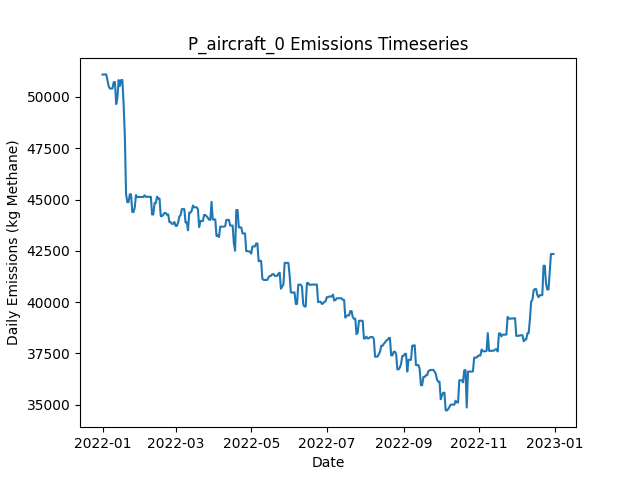

Source data for this figure (header and first rows):
Date, Daily Emissions (Kg Methane), Daily Mitigable Emissions (Kg Methane), Daily Non-Mitigable Emissions (Kg Methan…, Daily Cost ($), Active Leaks, New Leaks, Leaks Repaired, Leaks Naturally Repaired, Leaks Tagged, Daily Repair Cost ($), Daily Natural Repair Cost ($), aircraft Deployment Cost ($), aircraft Sites flagged for Follow-Up, aircraft Leaks tagged for repair, aircraft Sites Visited, aircraft Travel Time (Minutes), aircraft Survey Time (Minutes), OGI_FU Deployment Cost ($), OGI_FU Sites flagged for Follow-Up, OGI_FU Leaks tagged for repair, OGI_FU Sites Visited, OGI_FU Travel Time (Minutes), OGI_FU Survey Time (Minutes)
2022-01-01, 51089, 7664, 43425, 250, 412, 413, 0, 1, 0.00000, 0.00000, 200, 250, 0, , 10, 20, 10, 0.00000, , 0, 0, 0, 0
2022-01-02, 51091, 7666, 43425, 0.00000, 413, 2, 0, 1, 0.00000, 0.00000, 200, 0.00000, 0, , 0, 0, 0, 0.00000, , 0, 0, 0, 0
2022-01-03, 51091, 7666, 43425, 1000, 413, 0, 0, 0, 78, 0.00000, 0.00000, 0.00000, 10, , 0, 0, 0, 1000, , 78, 3, 120, 360
2022-01-04, 51097, 7673, 43425, 1000, 414, 2, 0, 1, 80, 0.00000, 200, 0.00000, 0, , 0, 0, 0, 1000, , 80, 3, 120, 360
2022-01-05, 50804, 7673, 43131, 1000, 413, 0, 0, 0, 92, 0.00000, 0.00000, 0.00000, 0, , 0, 0, 0, 1000, , 92, 3, 120, 360
2022-01-06, 50510, 7673, 42837, 500, 412, 0, 0, 0, 24, 0.00000, 0.00000, 0.00000, 0, , 0, 0, 0, 500, , 24, 1, 30, 120
2022-01-07, 50406, 7673, 42733, 0.00000, 411, 0, 0, 0, 0.00000, 0.00000, 0.00000, 0.00000, 0, , 0, 0, 0, 0.00000, , 0, 0, 0, 0
2022-01-08, 50406, 7673, 42733, 0.00000, 411, 0, 0, 0, 0.00000, 0.00000, 0.00000, 0.00000, 0, , 0, 0, 0, 0.00000, , 0, 0, 0, 0
2022-01-09, 50409, 7676, 42733, 0.00000, 412, 1, 0, 0, 0.00000, 0.00000, 0.00000, 0.00000, 0, , 0, 0, 0, 0.00000, , 0, 0, 0, 0
2022-01-10, 50721, 7694, 43027, 0.00000, 414, 2, 0, 0, 0.00000, 0.00000, 0.00000, 0.00000, 0, , 0, 0, 0, 0.00000, , 0, 0, 0, 0
2022-01-11, 50723, 7696, 43027, 0.00000, 414, 1, 0, 1, 0.00000, 0.00000, 200, 0.00000, 0, , 0, 0, 0, 0.00000, , 0, 0, 0, 0
2022-01-12, 49652, 7696, 41956, 0.00000, 413, 1, 0, 0, 0.00000, 0.00000, 0.00000, 0.00000, 0, , 0, 0, 0, 0.00000, , 0, 0, 0, 0
2022-01-13, 49951, 7702, 42250, 0.00000, 415, 3, 0, 1, 0.00000, 0.00000, 200, 0.00000, 0, , 0, 0, 0, 0.00000, , 0, 0, 0, 0
2022-01-14, 50823, 7710, 43114, 0.00000, 417, 2, 0, 0, 0.00000, 0.00000, 0.00000, 0.00000, 0, , 0, 0, 0, 0.00000, , 0, 0, 0, 0
2022-01-15, 50530, 7710, 42820, 0.00000, 416, 0, 0, 0, 0.00000, 0.00000, 0.00000, 0.00000, 0, , 0, 0, 0, 0.00000, , 0, 0, 0, 0
2022-01-16, 50823, 7710, 43114, 0.00000, 417, 1, 0, 0, 0.00000, 0.00000, 0.00000, 0.00000, 0, , 0, 0, 0, 0.00000, , 0, 0, 0, 0
2022-01-17, 50823, 7710, 43114, 0.00000, 417, 1, 0, 0, 0.00000, 0.00000, 0.00000, 0.00000, 0, , 0, 0, 0, 0.00000, , 0, 0, 0, 0
2022-01-18, 49648, 5671, 43978, 14800, 344, 1, 74, 0, 0.00000, 14800, 0.00000, 0.00000, 0, , 0, 0, 0, 0.00000, , 0, 0, 0, 0
2022-01-19, 48084, 4020, 44064, 14200, 274, 1, 71, 0, 0.00000, 14200, 0.00000, 0.00000, 0, , 0, 0, 0, 0.00000, , 0, 0, 0, 0
2022-01-20, 45254, 1380, 43874, 17200, 188, 1, 86, 0, 0.00000, 17200, 0.00000, 0.00000, 0, , 0, 0, 0, 0.00000, , 0, 0, 0, 0
2022-01-21, 44873, 48.53, 44824, 4000, 170, 2, 20, 0, 0.00000, 4000, 0.00000, 0.00000, 0, , 0, 0, 0, 0.00000, , 0, 0, 0, 0
2022-01-22, 44873, 48.53, 44824, 0.00000, 170, 0, 0, 0, 0.00000, 0.00000, 0.00000, 0.00000, 0, , 0, 0, 0, 0.00000, , 0, 0, 0, 0
2022-01-23, 45255, 50.58, 45204, 0.00000, 174, 4, 0, 0, 0.00000, 0.00000, 0.00000, 0.00000, 0, , 0, 0, 0, 0.00000, , 0, 0, 0, 0
2022-01-24, 45255, 50.7, 45204, 0.00000, 175, 1, 0, 0, 0.00000, 0.00000, 0.00000, 0.00000, 0, , 0, 0, 0, 0.00000, , 0, 0, 0, 0
2022-01-25, 44391, 50.7, 44340, 0.00000, 174, 0, 0, 0, 0.00000, 0.00000, 0.00000, 0.00000, 0, , 0, 0, 0, 0.00000, , 0, 0, 0, 0
2022-01-26, 44391, 50.89, 44340, 0.00000, 175, 1, 0, 0, 0.00000, 0.00000, 0.00000, 0.00000, 0, , 0, 0, 0, 0.00000, , 0, 0, 0, 0
2022-01-27, 44613, 169.1, 44444, 0.00000, 179, 4, 0, 0, 0.00000, 0.00000, 0.00000, 0.00000, 0, , 0, 0, 0, 0.00000, , 0, 0, 0, 0
2022-01-28, 45219, 688.2, 44531, 0.00000, 182, 3, 0, 0, 0.00000, 0.00000, 0.00000, 0.00000, 0, , 0, 0, 0, 0.00000, , 0, 0, 0, 0
2022-01-29, 45116, 689.3, 44427, 0.00000, 182, 1, 0, 0, 0.00000, 0.00000, 0.00000, 0.00000, 0, , 0, 0, 0, 0.00000, , 0, 0, 0, 0
2022-01-30, 45125, 697.7, 44427, 0.00000, 184, 2, 0, 0, 0.00000, 0.00000, 0.00000, 0.00000, 0, , 0, 0, 0, 0.00000, , 0, 0, 0, 0
2022-01-31, 45125, 697.7, 44427, 0.00000, 184, 0, 0, 0, 0.00000, 0.00000, 0.00000, 0.00000, 0, , 0, 0, 0, 0.00000, , 0, 0, 0, 0
2022-02-01, 45125, 697.7, 44427, 0.00000, 184, 0, 0, 0, 0.00000, 0.00000, 0.00000, 0.00000, 0, , 0, 0, 0, 0.00000, , 0, 0, 0, 0
2022-02-02, 45125, 697.7, 44427, 0.00000, 184, 0, 0, 0, 0.00000, 0.00000, 0.00000, 0.00000, 0, , 0, 0, 0, 0.00000, , 0, 0, 0, 0
2022-02-03, 45125, 697.7, 44427, 0.00000, 184, 0, 0, 0, 0.00000, 0.00000, 0.00000, 0.00000, 0, , 0, 0, 0, 0.00000, , 0, 0, 0, 0
2022-02-04, 45206, 779.4, 44427, 0.00000, 186, 2, 0, 0, 0.00000, 0.00000, 0.00000, 0.00000, 0, , 0, 0, 0, 0.00000, , 0, 0, 0, 0
2022-02-05, 45131, 790.1, 44340, 0.00000, 186, 1, 0, 0, 0.00000, 0.00000, 0.00000, 0.00000, 0, , 0, 0, 0, 0.00000, , 0, 0, 0, 0
2022-02-06, 45133, 792.5, 44340, 0.00000, 187, 1, 0, 0, 0.00000, 0.00000, 0.00000, 0.00000, 0, , 0, 0, 0, 0.00000, , 0, 0, 0, 0
2022-02-07, 45133, 792.5, 44340, 0.00000, 187, 0, 0, 0, 0.00000, 0.00000, 0.00000, 0.00000, 0, , 0, 0, 0, 0.00000, , 0, 0, 0, 0
2022-02-08, 45133, 792.5, 44340, 0.00000, 187, 0, 0, 0, 0.00000, 0.00000, 0.00000, 0.00000, 0, , 0, 0, 0, 0.00000, , 0, 0, 0, 0
2022-02-09, 45133, 792.6, 44340, 0.00000, 188, 1, 0, 0, 0.00000, 0.00000, 0.00000, 0.00000, 0, , 0, 0, 0, 0.00000, , 0, 0, 0, 0
2022-02-10, 44270, 793.9, 43476, 0.00000, 187, 1, 0, 1, 0.00000, 0.00000, 200, 0.00000, 0, , 0, 0, 0, 0.00000, , 0, 0, 0, 0
2022-02-11, 44270, 793.9, 43476, 0.00000, 187, 0, 0, 0, 0.00000, 0.00000, 0.00000, 0.00000, 0, , 0, 0, 0, 0.00000, , 0, 0, 0, 0
2022-02-12, 44828, 1351, 43476, 0.00000, 188, 2, 0, 1, 0.00000, 0.00000, 200, 0.00000, 0, , 0, 0, 0, 0.00000, , 0, 0, 0, 0
2022-02-13, 44830, 1353, 43476, 0.00000, 189, 1, 0, 0, 0.00000, 0.00000, 0.00000, 0.00000, 0, , 0, 0, 0, 0.00000, , 0, 0, 0, 0
2022-02-14, 45138, 1367, 43770, 0.00000, 191, 2, 0, 0, 0.00000, 0.00000, 0.00000, 0.00000, 0, , 0, 0, 0, 0.00000, , 0, 0, 0, 0
2022-02-15, 45051, 1367, 43684, 0.00000, 190, 0, 0, 0, 0.00000, 0.00000, 0.00000, 0.00000, 0, , 0, 0, 0, 0.00000, , 0, 0, 0, 0
2022-02-16, 45051, 1367, 43684, 0.00000, 190, 0, 0, 0, 0.00000, 0.00000, 0.00000, 0.00000, 0, , 0, 0, 0, 0.00000, , 0, 0, 0, 0
2022-02-17, 44189, 1370, 42820, 0.00000, 191, 2, 0, 0, 0.00000, 0.00000, 0.00000, 0.00000, 0, , 0, 0, 0, 0.00000, , 0, 0, 0, 0
2022-02-18, 44189, 1370, 42820, 0.00000, 191, 0, 0, 0, 0.00000, 0.00000, 0.00000, 0.00000, 0, , 0, 0, 0, 0.00000, , 0, 0, 0, 0
2022-02-19, 44258, 1438, 42820, 0.00000, 192, 1, 0, 0, 0.00000, 0.00000, 0.00000, 0.00000, 0, , 0, 0, 0, 0.00000, , 0, 0, 0, 0
2022-02-20, 44345, 1438, 42906, 0.00000, 194, 2, 0, 0, 0.00000, 0.00000, 0.00000, 0.00000, 0, , 0, 0, 0, 0.00000, , 0, 0, 0, 0
2022-02-21, 44344, 1438, 42906, 0.00000, 192, 0, 0, 2, 0.00000, 0.00000, 400, 0.00000, 0, , 0, 0, 0, 0.00000, , 0, 0, 0, 0
2022-02-22, 44258, 1438, 42820, 0.00000, 191, 0, 0, 0, 0.00000, 0.00000, 0.00000, 0.00000, 0, , 0, 0, 0, 0.00000, , 0, 0, 0, 0
2022-02-23, 44276, 1457, 42820, 0.00000, 195, 4, 0, 0, 0.00000, 0.00000, 0.00000, 0.00000, 0, , 0, 0, 0, 0.00000, , 0, 0, 0, 0
2022-02-24, 43896, 1457, 42440, 0.00000, 193, 0, 0, 0, 0.00000, 0.00000, 0.00000, 0.00000, 0, , 0, 0, 0, 0.00000, , 0, 0, 0, 0
2022-02-25, 43898, 1458, 42440, 0.00000, 194, 1, 0, 0, 0.00000, 0.00000, 0.00000, 0.00000, 0, , 0, 0, 0, 0.00000, , 0, 0, 0, 0
2022-02-26, 43811, 1458, 42353, 0.00000, 192, 0, 0, 1, 0.00000, 0.00000, 200, 0.00000, 0, , 0, 0, 0, 0.00000, , 0, 0, 0, 0
2022-02-27, 43819, 1466, 42353, 0.00000, 194, 2, 0, 0, 0.00000, 0.00000, 0.00000, 0.00000, 0, , 0, 0, 0, 0.00000, , 0, 0, 0, 0
2022-02-28, 43906, 1466, 42440, 0.00000, 194, 1, 0, 1, 0.00000, 0.00000, 200, 0.00000, 0, , 0, 0, 0, 0.00000, , 0, 0, 0, 0
2022-03-01, 43717, 1467, 42250, 0.00000, 195, 2, 0, 0, 0.00000, 0.00000, 0.00000, 0.00000, 0, , 0, 0, 0, 0.00000, , 0, 0, 0, 0
... 305 more rows
